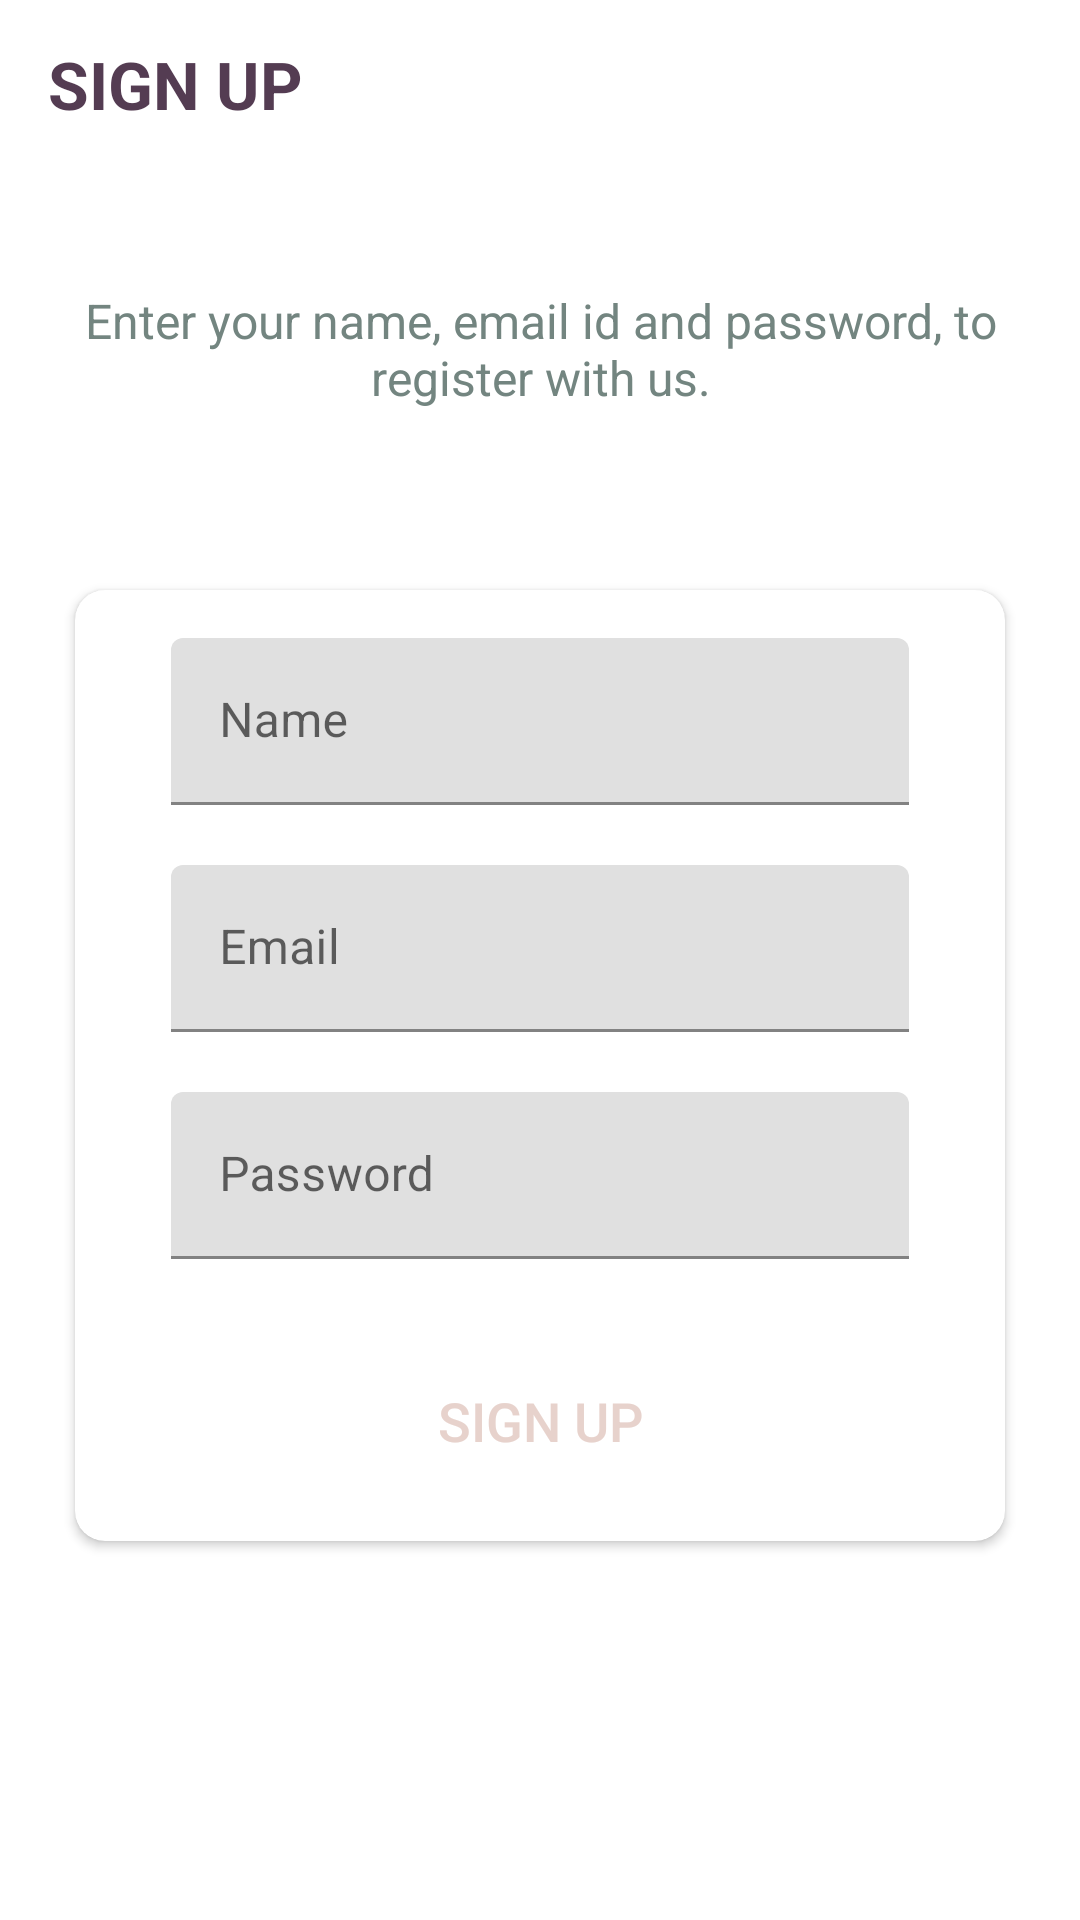

The Android layout XML behind this screen, and the referenced resources:
<!-- AndroidManifest.xml: application theme Theme.Trello.splashscreen -->
<!-- res/layout/activity_signupactivity.xml -->
<?xml version="1.0" encoding="utf-8"?>
<LinearLayout xmlns:android="http://schemas.android.com/apk/res/android"
    xmlns:app="http://schemas.android.com/apk/res-auto"
    xmlns:tools="http://schemas.android.com/tools"
    android:layout_width="match_parent"
    android:layout_height="match_parent"
    android:background="@drawable/anotherbgfinal"
    android:orientation="vertical"
    tools:context=".ACTIVITIES.SIGNUPActivity">


    <androidx.appcompat.widget.Toolbar
        android:id="@+id/toolbar_sign_up_activity"
        android:layout_width="match_parent"
        android:layout_height="?attr/actionBarSize">

        <TextView
            android:id="@+id/tv_title"
            android:layout_width="match_parent"
            android:layout_height="match_parent"
            android:gravity="center_vertical"
            android:text="@string/sign_up"
            android:textColor="@color/lightviolet"
            android:textSize="@dimen/toolbar_title_text_size"
            android:textStyle="bold" />

    </androidx.appcompat.widget.Toolbar>

    <LinearLayout
        android:layout_width="match_parent"
        android:layout_height="match_parent"
        android:layout_gravity="center"
        android:layout_marginTop="@dimen/authentication_screen_content_marginTop"
        android:orientation="vertical">

        <TextView
            android:layout_width="match_parent"
            android:layout_height="wrap_content"
            android:layout_marginStart="@dimen/authentication_screen_marginStartEnd"
            android:layout_marginEnd="@dimen/authentication_screen_marginStartEnd"
            android:gravity="center"
            android:text="@string/sign_up_description_text"
            android:textColor="@color/GunmetalGray"
            android:textSize="@dimen/authentication_description_text_size" />

        <androidx.cardview.widget.CardView
            android:layout_width="match_parent"
            android:layout_height="wrap_content"
            android:layout_marginStart="@dimen/authentication_screen_marginStartEnd"
            android:layout_marginTop="@dimen/authentication_screen_card_view_marginTop"
            android:layout_marginEnd="@dimen/authentication_screen_marginStartEnd"
            android:elevation="@dimen/card_view_elevation"
            app:cardCornerRadius="@dimen/card_view_corner_radius">

            <LinearLayout
                android:layout_width="match_parent"
                android:layout_height="wrap_content"
                android:orientation="vertical"
                android:padding="@dimen/card_view_layout_content_padding">

                <com.google.android.material.textfield.TextInputLayout
                    android:layout_width="match_parent"
                    android:layout_height="wrap_content"
                    android:layout_marginStart="@dimen/authentication_screen_til_marginStartEnd"
                    android:layout_marginEnd="@dimen/authentication_screen_til_marginStartEnd">

                    <androidx.appcompat.widget.AppCompatEditText
                        android:id="@+id/et_name"
                        android:layout_width="match_parent"
                        android:layout_height="wrap_content"
                        android:hint="@string/name"
                        android:inputType="textEmailAddress"
                        android:textSize="@dimen/et_text_size" />
                </com.google.android.material.textfield.TextInputLayout>

                <com.google.android.material.textfield.TextInputLayout
                    android:layout_width="match_parent"
                    android:layout_height="wrap_content"
                    android:layout_marginStart="@dimen/authentication_screen_til_marginStartEnd"
                    android:layout_marginTop="@dimen/authentication_screen_til_marginTop"
                    android:layout_marginEnd="@dimen/authentication_screen_til_marginStartEnd">

                    <androidx.appcompat.widget.AppCompatEditText
                        android:id="@+id/et_email"
                        android:layout_width="match_parent"
                        android:layout_height="wrap_content"
                        android:hint="@string/email"
                        android:inputType="textEmailAddress"
                        android:textSize="@dimen/et_text_size" />
                </com.google.android.material.textfield.TextInputLayout>

                <com.google.android.material.textfield.TextInputLayout
                    android:layout_width="match_parent"
                    android:layout_height="wrap_content"
                    android:layout_marginStart="@dimen/authentication_screen_til_marginStartEnd"
                    android:layout_marginTop="@dimen/authentication_screen_til_marginTop"
                    android:layout_marginEnd="@dimen/authentication_screen_til_marginStartEnd">

                    <androidx.appcompat.widget.AppCompatEditText
                        android:id="@+id/et_password"
                        android:layout_width="match_parent"
                        android:layout_height="wrap_content"
                        android:hint="@string/password"
                        android:inputType="textPassword"
                        android:textSize="16sp" />
                </com.google.android.material.textfield.TextInputLayout>

                <Button
                    android:id="@+id/btn_sign_up"
                    android:layout_width="match_parent"
                    android:layout_height="wrap_content"
                    android:layout_gravity="center"
                    android:layout_marginStart="@dimen/btn_marginStartEnd"
                    android:layout_marginTop="@dimen/sign_up_screen_btn_marginTop"
                    android:layout_marginEnd="@dimen/btn_marginStartEnd"
                    android:background="@drawable/login_signup_rectangle"
                    android:foreground="?attr/selectableItemBackground"
                    android:gravity="center"
                    android:paddingTop="@dimen/btn_paddingTopBottom"
                    android:paddingBottom="@dimen/btn_paddingTopBottom"
                    android:text="@string/sign_up"
                    android:textColor="@color/ScallopSeashell"
                    android:textSize="@dimen/btn_text_size" />
            </LinearLayout>
        </androidx.cardview.widget.CardView>
    </LinearLayout>
</LinearLayout>
<!-- resources referenced by this layout -->
<resources>
  <color name="GunmetalGray">#738580</color>
  <color name="ScallopSeashell">#E7D2CC</color>
  <color name="lightviolet">#543c52</color>
  <dimen name="authentication_description_text_size">16sp</dimen>
  <dimen name="authentication_screen_card_view_marginTop">60dp</dimen>
  <dimen name="authentication_screen_content_marginTop">40dp</dimen>
  <dimen name="authentication_screen_marginStartEnd">25dp</dimen>
  <dimen name="authentication_screen_til_marginStartEnd">16dp</dimen>
  <dimen name="authentication_screen_til_marginTop">20dp</dimen>
  <dimen name="btn_marginStartEnd">20dp</dimen>
  <dimen name="btn_paddingTopBottom">8dp</dimen>
  <dimen name="btn_text_size">18sp</dimen>
  <dimen name="card_view_corner_radius">10dp</dimen>
  <dimen name="card_view_elevation">10dp</dimen>
  <dimen name="card_view_layout_content_padding">16dp</dimen>
  <dimen name="et_text_size">16sp</dimen>
  <dimen name="sign_up_screen_btn_marginTop">30dp</dimen>
  <dimen name="toolbar_title_text_size">22sp</dimen>
  <string name="email">Email</string>
  <string name="name">Name</string>
  <string name="password">Password</string>
  <string name="sign_up">SIGN UP</string>
  <string name="sign_up_description_text">Enter your name, email id and password, to register with us.</string>
  <style name="Theme.Trello.splashscreen" parent="Theme.MaterialComponents.DayNight.NoActionBar">
          
          <item name="colorPrimary">@color/purple_500</item>
          <item name="colorPrimaryVariant">@color/purple_700</item>
          <item name="colorOnPrimary">@color/white</item>
          
          <item name="colorSecondary">@color/teal_200</item>
          <item name="colorSecondaryVariant">@color/teal_700</item>
          <item name="colorOnSecondary">@color/black</item>
          
          <item name="android:statusBarColor" tools:targetApi="l">?attr/colorPrimaryVariant</item>
          
      </style>
  <color name="purple_500">#FF6200EE</color>
  <color name="purple_700">#FF3700B3</color>
  <color name="white">#FFFFFFFF</color>
  <color name="teal_200">#FF03DAC5</color>
  <color name="teal_700">#FF018786</color>
  <color name="black">#FF000000</color>
</resources>
